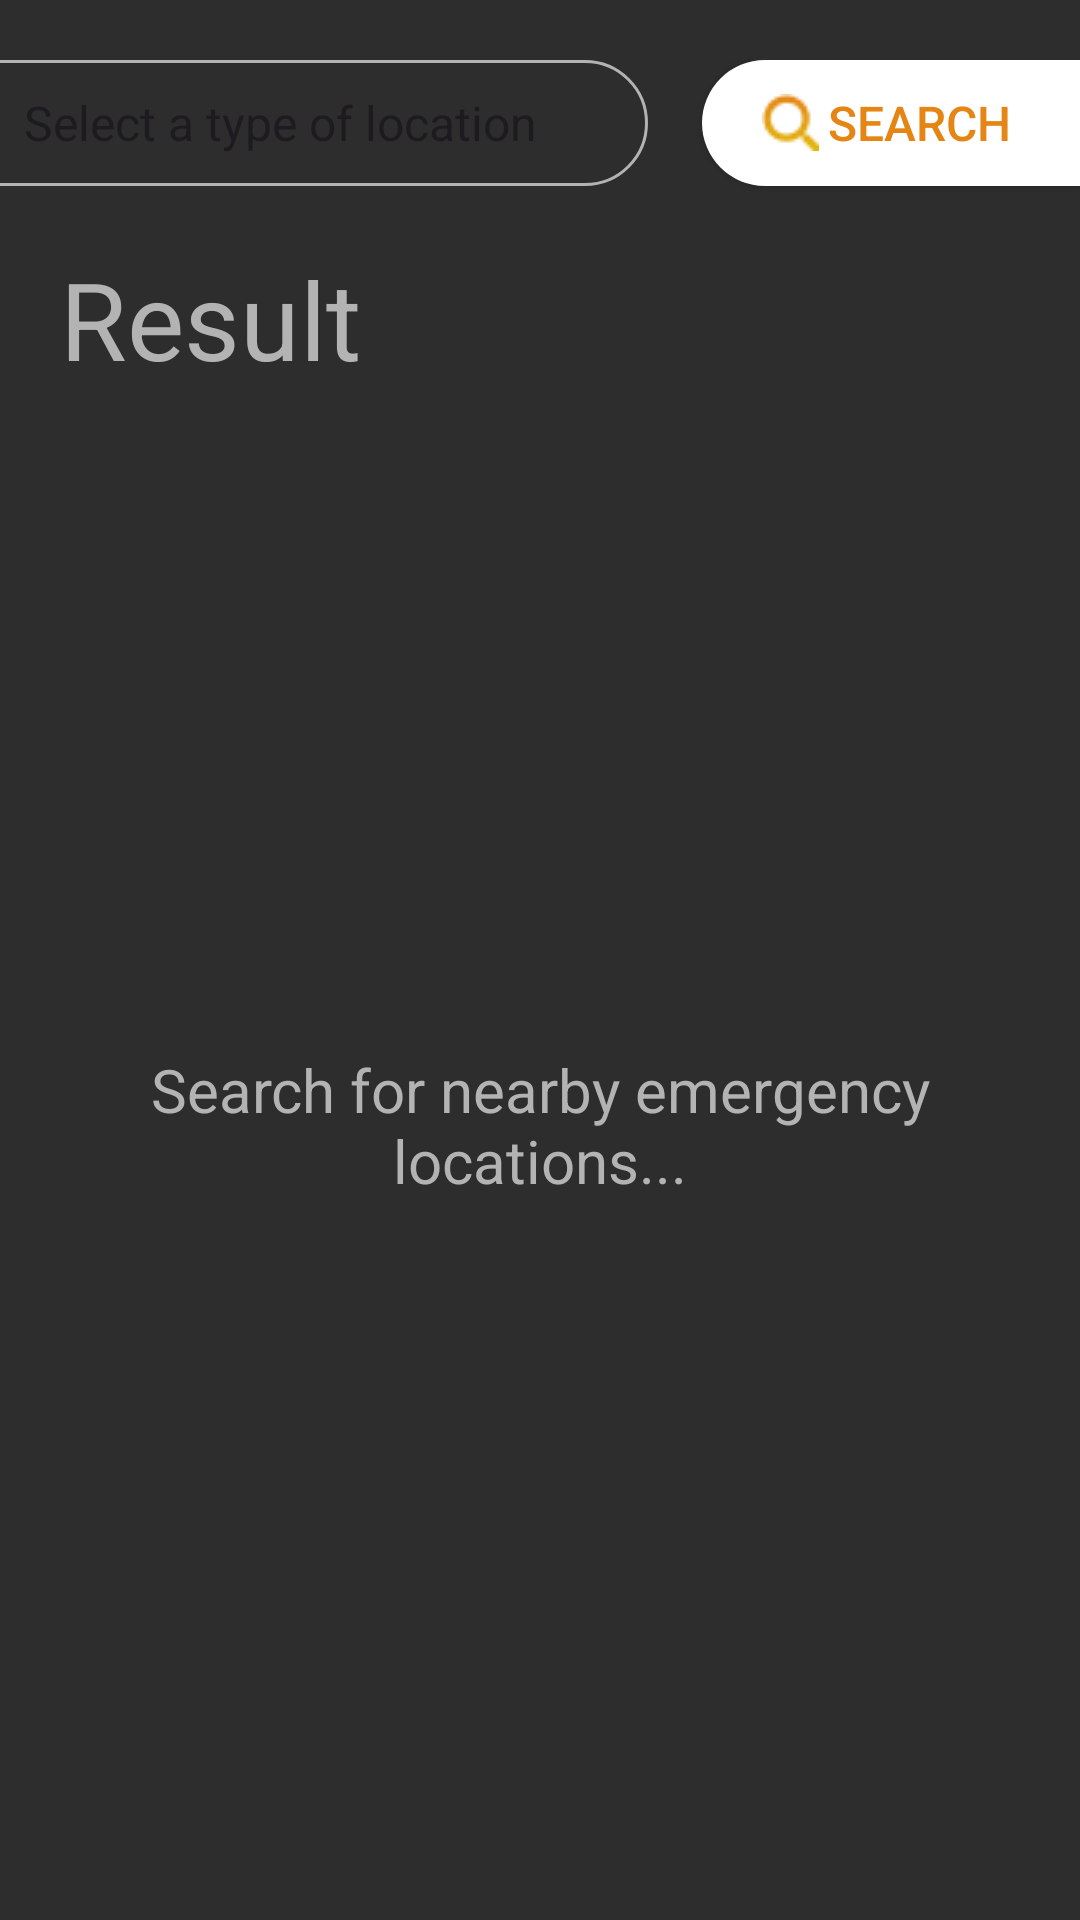

Produce the Android XML layout that renders to this screen, including the resource entries it uses.
<!-- AndroidManifest.xml: application theme Theme.GoogleMap -->
<!-- res/layout/emergency_location_search_fragment.xml -->
<?xml version="1.0" encoding="utf-8"?>
<androidx.constraintlayout.widget.ConstraintLayout xmlns:android="http://schemas.android.com/apk/res/android"
    xmlns:app="http://schemas.android.com/apk/res-auto"
    xmlns:tools="http://schemas.android.com/tools"
    android:layout_width="match_parent"
    android:layout_height="match_parent"
    android:background="#2d2d2d"
    android:paddingVertical="20dp">


    <Spinner
        android:id="@+id/emergency_location_selectors"
        android:layout_width="0dp"
        android:layout_height="0dp"
        android:background="@drawable/location_spinner_background"
        android:entries="@array/emergency_location_categories"
        app:layout_constraintHeight_percent="0.07"
        app:layout_constraintStart_toStartOf="parent"
        app:layout_constraintTop_toTopOf="parent"
        app:layout_constraintWidth_percent="0.60"
        android:spinnerMode="dropdown"
        android:gravity="center"

        />

    <Button
        android:id="@+id/search_location_button"
        android:layout_width="0dp"
        android:layout_height="0dp"
        android:background="@drawable/emergency_location_button"
        android:drawableLeft="@drawable/bottom_navigation_search_icon"
        android:paddingHorizontal="20dp"
        android:text="Search"
        android:textColor="#E48514"
        android:textSize="16sp"
        app:backgroundTint="@null"
        app:layout_constraintEnd_toEndOf="parent"
        app:layout_constraintHeight_percent="0.07"
        app:layout_constraintTop_toTopOf="parent"
        app:layout_constraintWidth_percent="0.35">

    </Button>

    <TextView
        android:id="@+id/result_text"
        android:layout_width="wrap_content"
        android:layout_height="wrap_content"
        android:text="Result"
        android:textSize="36sp"
        android:textColor="#B3B3B3"
        app:layout_constraintTop_toBottomOf="@id/emergency_location_selectors"
        app:layout_constraintStart_toStartOf="parent"
        android:layout_margin="20dp"
        />

    <ProgressBar
        android:id="@+id/progress_indicator"
        android:layout_width="150dp"
        android:layout_height="150dp"
        android:progressTint="#E48514"
        app:layout_constraintStart_toStartOf="parent"
        app:layout_constraintEnd_toEndOf="parent"
        app:layout_constraintTop_toTopOf="parent"
        app:layout_constraintBottom_toBottomOf="parent"
        app:layout_constraintVertical_bias="0.6"
        android:visibility="invisible"
        android:indeterminate="true"
        android:indeterminateTint="#E48514"
        />

    <TextView
        android:id="@+id/general_text_holder"
        android:layout_width="0dp"
        android:layout_height="wrap_content"
        android:text="Search for nearby emergency locations..."
        android:textAlignment="center"
        android:textSize="20sp"
        android:textColor="#B3B3B3"
        app:layout_constraintStart_toStartOf="parent"
        app:layout_constraintTop_toTopOf="parent"
        app:layout_constraintBottom_toBottomOf="parent"
        app:layout_constraintEnd_toEndOf="parent"
        app:layout_constraintVertical_bias="0.6"
        app:layout_constraintWidth_percent="0.8"
        />

    <TextView
        android:id="@+id/result_text_holder"
        android:layout_width="0dp"
        android:layout_height="wrap_content"
        android:text="No results were found..."
        android:textAlignment="center"
        android:textSize="20sp"
        android:textColor="#B3B3B3"
        app:layout_constraintStart_toStartOf="parent"
        app:layout_constraintTop_toTopOf="parent"
        app:layout_constraintBottom_toBottomOf="parent"
        app:layout_constraintEnd_toEndOf="parent"
        app:layout_constraintWidth_percent="0.8"
        app:layout_constraintVertical_bias="0.6"
        android:visibility="invisible"
        />


    <androidx.recyclerview.widget.RecyclerView
        android:id="@+id/emergency_location_recycler_view"
        android:layout_width="0dp"
        android:layout_height="0dp"
        app:layout_constraintWidth_percent="0.9"
        app:layout_constraintHeight_percent="0.8"
        app:layout_constraintTop_toBottomOf="@id/result_text"
        app:layout_constraintStart_toStartOf="parent"
        app:layout_constraintEnd_toEndOf="parent"
        />

</androidx.constraintlayout.widget.ConstraintLayout>
<!-- resources referenced by this layout -->
<resources>
  <string-array name="emergency_location_categories">
          <item>Select a type of location</item>
          <item>hospital</item>
          <item>police</item>
          <item>fire_station</item>
      </string-array>
  <!-- drawable bottom_navigation_search_icon: png bitmap (drawable, 699 bytes) -->
  <!-- drawable emergency_location_button (drawable) -->
  <?xml version="1.0" encoding="utf-8"?>
  <layer-list
      xmlns:android="http://schemas.android.com/apk/res/android">
      <item>
          <shape android:shape="rectangle">
              <solid android:color="#ffffff"/>
              <corners
                  android:topLeftRadius="30dp"
                  android:bottomLeftRadius="30dp"
                  />
          </shape>
      </item>
  </layer-list>
  <!-- drawable location_spinner_background (drawable) -->
  <?xml version="1.0" encoding="utf-8"?>
  <layer-list
      xmlns:android="http://schemas.android.com/apk/res/android">
      <item android:left="-10dp" >
          <shape android:shape="rectangle" >
              <solid/>
              <stroke android:width="1dp" android:color="#B3B3B3"/>
              <corners android:topRightRadius="30dp" android:bottomRightRadius="30dp"/>
          </shape>
      </item>
  
  </layer-list>
  <style name="Theme.GoogleMap" parent="Base.Theme.GoogleMap" />
  <style name="Base.Theme.GoogleMap" parent="Theme.Material3.DayNight.NoActionBar">
          
          
          <item name="colorPrimary">@color/lavender</item>
      </style>
</resources>
